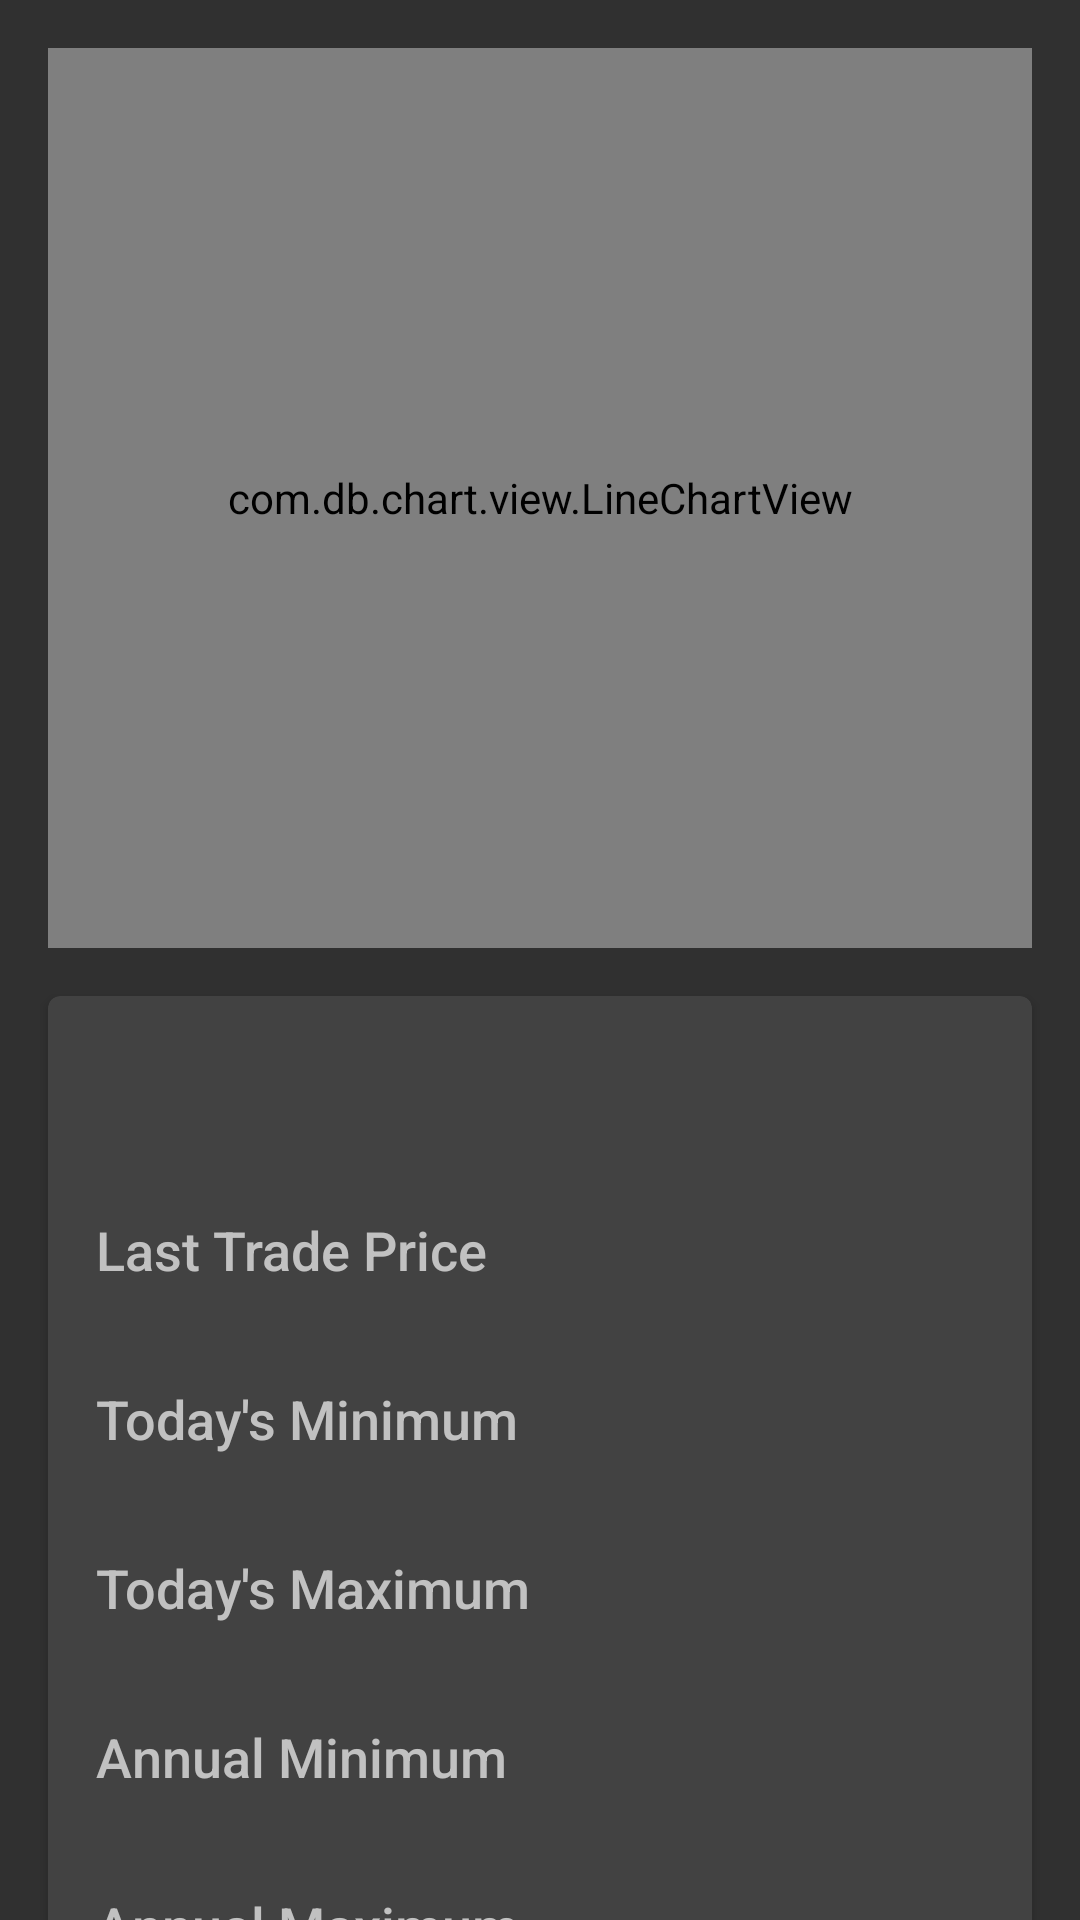

The Android layout XML behind this screen, and the referenced resources:
<!-- AndroidManifest.xml: application theme AppTheme -->
<!-- res/layout/activity_line_graph.xml -->
<?xml version="1.0" encoding="utf-8"?>
<android.support.design.widget.CoordinatorLayout xmlns:android="http://schemas.android.com/apk/res/android"
    xmlns:app="http://schemas.android.com/apk/res-auto"
    android:layout_width="match_parent"
    android:layout_height="wrap_content"
    android:scrollbars="none"
   >

    <android.support.v4.widget.NestedScrollView
        android:layout_width="match_parent"
        android:layout_height="match_parent">

        <LinearLayout
            android:layout_width="match_parent"
            android:layout_height="wrap_content"
            android:orientation="vertical">

            <com.db.chart.view.LineChartView
                android:id="@+id/linechart"
                android:layout_width="match_parent"
                android:layout_height="300dp"
                android:layout_margin="16dp" />

            <android.support.v7.widget.CardView
                android:layout_width="match_parent"
                android:layout_height="wrap_content"
                android:layout_marginBottom="8dp"
                android:id="@+id/card_details"
                android:layout_marginLeft="16dp"
                android:layout_marginRight="16dp"
                app:cardCornerRadius="4dp">

                <LinearLayout
                    android:layout_width="match_parent"
                    android:layout_height="match_parent"
                    android:orientation="vertical">

                    <TextView
                        android:id="@+id/stockName"
                        android:textColor="@color/accent"
                        style="@style/StockDetailTextStyle" />

                    <LinearLayout
                        android:layout_width="match_parent"
                        android:layout_height="wrap_content"
                        android:baselineAligned="false">

                        <LinearLayout
                            android:layout_width="0dp"
                            android:layout_height="match_parent"
                            android:layout_weight="2"
                            android:orientation="vertical">

                            <TextView
                                style="@style/StockDetailTextStyle"
                                android:text="@string/current_price" />

                            <TextView
                                style="@style/StockDetailTextStyle"
                                android:text="@string/minimum_price" />

                            <TextView
                                style="@style/StockDetailTextStyle"
                                android:text="@string/maximum_price" />

                            <TextView
                                style="@style/StockDetailTextStyle"
                                android:text="@string/annual_minimum" />

                            <TextView
                                style="@style/StockDetailTextStyle"
                                android:text="@string/annual_max" />

                        </LinearLayout>

                        <LinearLayout
                            android:layout_width="0dp"
                            android:layout_height="match_parent"
                            android:layout_weight="1"
                            android:orientation="vertical">

                            <TextView
                                android:id="@+id/lastTrade"
                                style="@style/StockDetailTextStyle"
                                android:gravity="end"
                                android:textColor="@color/accent" />

                            <TextView
                                android:id="@+id/minPrice"
                                style="@style/StockDetailTextStyle"
                                android:gravity="end"
                                android:textColor="@color/accent" />

                            <TextView
                                android:id="@+id/maxPrice"
                                style="@style/StockDetailTextStyle"
                                android:gravity="end"
                                android:textColor="@color/accent" />

                            <TextView
                                android:id="@+id/annual_min"
                                style="@style/StockDetailTextStyle"
                                android:gravity="end"
                                android:textColor="@color/accent" />

                            <TextView
                                android:id="@+id/annual_max"
                                style="@style/StockDetailTextStyle"
                                android:gravity="end"
                                android:textColor="@color/accent" />
                        </LinearLayout>
                    </LinearLayout>
                </LinearLayout>
            </android.support.v7.widget.CardView>
        </LinearLayout>
    </android.support.v4.widget.NestedScrollView>
</android.support.design.widget.CoordinatorLayout>
<!-- resources referenced by this layout -->
<resources>
  <color name="accent">#758cbb</color>
  <string name="annual_max">Annual Maximum</string>
  <string name="annual_minimum">Annual Minimum</string>
  <string name="current_price">Last Trade Price</string>
  <string name="maximum_price">Today\'s Maximum</string>
  <string name="minimum_price">Today\'s Minimum</string>
  <style name="StockDetailTextStyle">
      <item name="android:textAppearance">@android:style/TextAppearance.DeviceDefault.Medium</item>
      <item name="android:textSize">18sp</item>
      <item name="android:textColor">#C1C1C1</item>
      <item name="android:maxLines">1</item>
      <item name="android:layout_width">match_parent</item>
      <item name="android:layout_height">0dp</item>
      <item name="android:layout_weight">1</item>
      <item name="android:layout_margin">16dp</item>
    </style>
  <style name="AppTheme" parent="Theme.AppCompat">
        <item name="colorPrimary">@color/material_blue_500</item>
        <item name="colorPrimaryDark">@color/material_blue_700</item>
      
    </style>
  <color name="material_blue_500">#2196F3</color>
  <color name="material_blue_700">#1976D2</color>
</resources>
